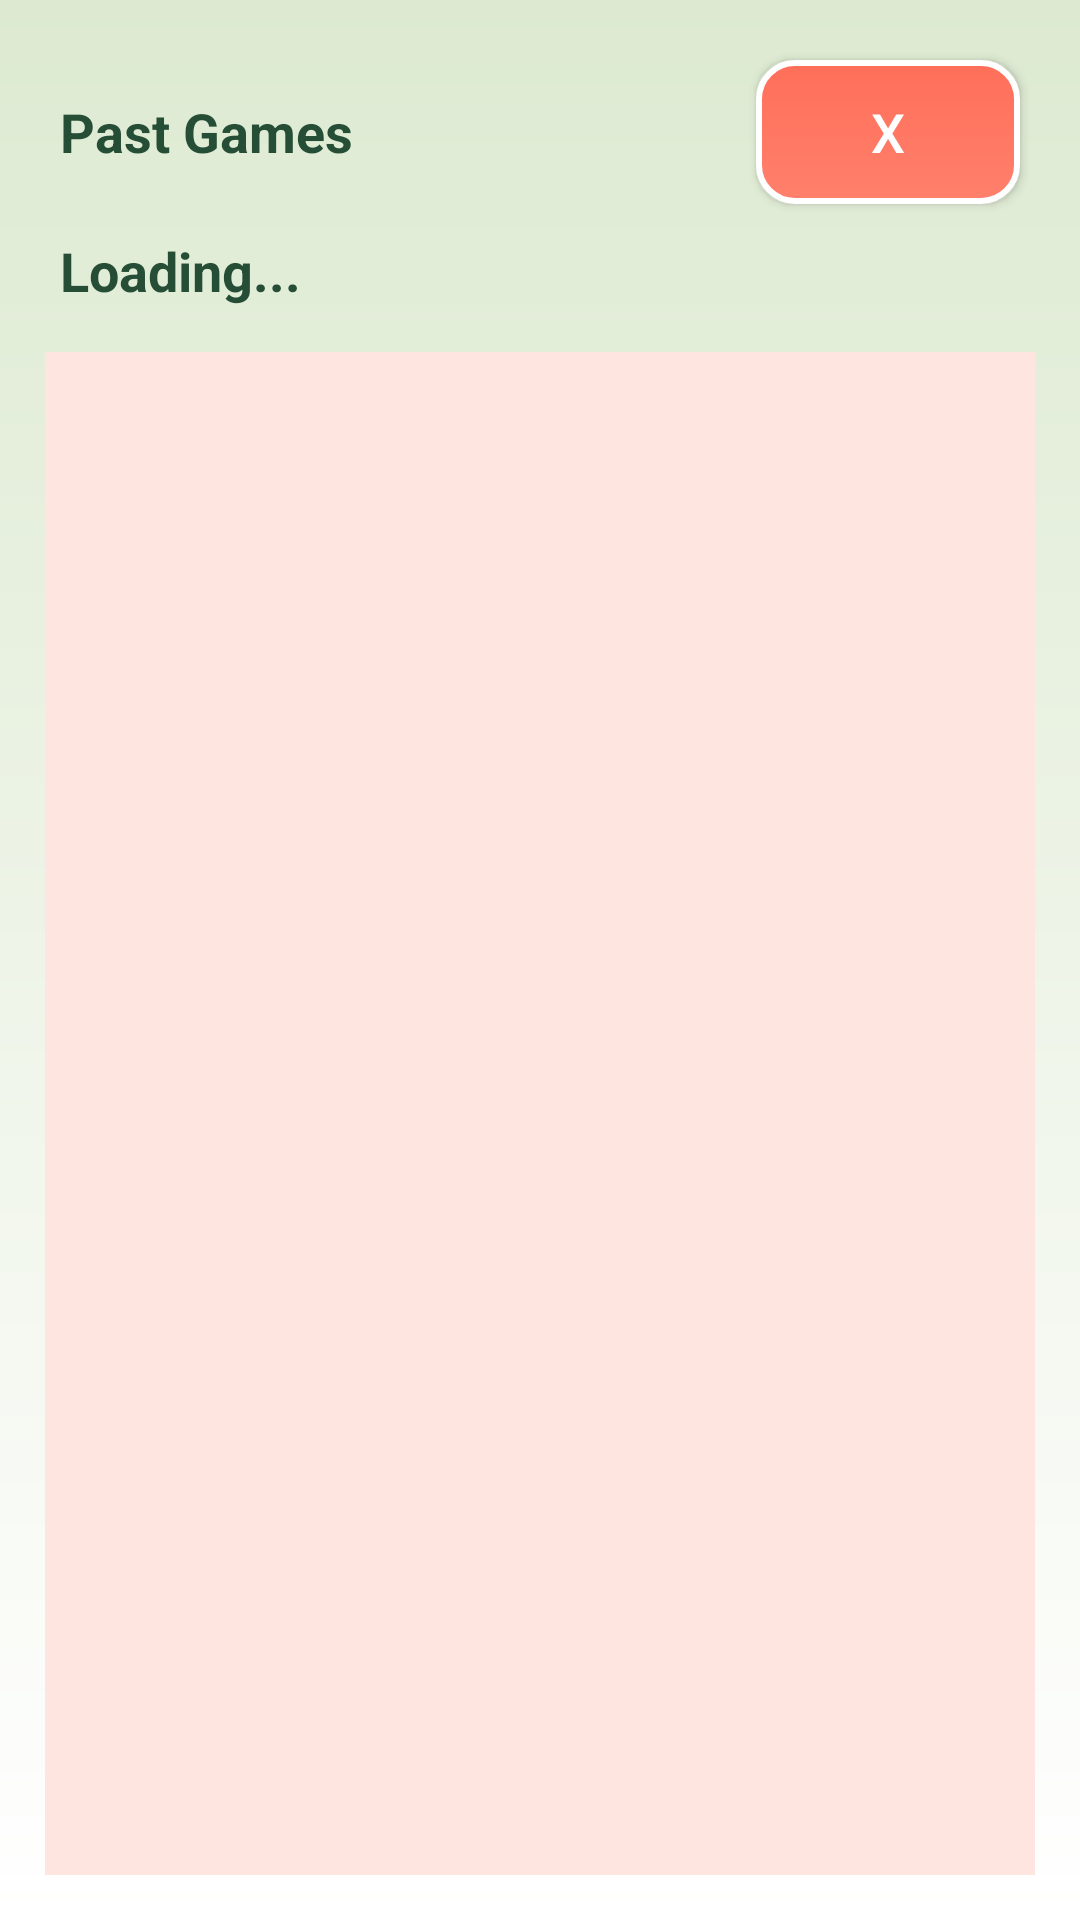

This screen was rendered from an Android layout file. Write that file and the resources it references.
<!-- AndroidManifest.xml: application theme Theme.Anagramarama_App -->
<!-- res/layout/past_games_board.xml -->
<?xml version="1.0" encoding="utf-8"?>
<LinearLayout xmlns:android="http://schemas.android.com/apk/res/android"
    xmlns:tools="http://schemas.android.com/tools"
    android:layout_width="match_parent"
    android:layout_height="wrap_content"
    xmlns:app="http://schemas.android.com/apk/res-auto"
    android:padding="15dp"
    android:layout_margin="25dp"
    android:orientation="vertical"
    style="@style/layoutStyleBackgroundColor"
    >
    <LinearLayout
        android:layout_width="match_parent"
        android:layout_height="wrap_content"
        android:orientation="horizontal"
        android:gravity="center_vertical"
        android:layout_margin="0dp">

        <TextView
            style="@style/textViewStyle"
            android:layout_width="0dp"
            android:layout_height="wrap_content"
            android:layout_weight="1"
            android:text="Past Games" />

        <Button
            android:id="@+id/exit_button"
            style="@style/buttonStyle"
            android:layout_width="wrap_content"
            android:layout_height="wrap_content"
            android:text="X" />
    </LinearLayout>

    <TextView
        style="@style/textViewStyle"
        android:id="@+id/loading_TextView"
        android:layout_width="wrap_content"
        android:layout_height="wrap_content"
        android:text="Loading..." />

    <androidx.recyclerview.widget.RecyclerView
        android:id="@+id/board_recycler_view"
        style="@style/PastGamesStyle"
        />

</LinearLayout>
<!-- resources referenced by this layout -->
<resources>
  <style name="PastGamesStyle">
          <item name="android:background">@color/Accent_Garden</item>
          <item name="android:layout_width">match_parent</item>
          <item name="android:layout_height">0dp</item>
          <item name="android:layout_weight">1</item>
          <item name="android:layout_marginTop">10dp</item>
          <item name="android:padding">10dp</item>
      </style>
  <style name="buttonStyle">
          <item name="android:background">@drawable/button_background_gradient_border_light</item>
          <item name="android:backgroundTint">@null</item>
          <item name="backgroundTint">@null</item>
          <item name="android:textColor">@color/white</item>
          <item name="android:textSize">18sp</item>
          <item name="android:layout_width">wrap_content</item>
          <item name="android:layout_height">wrap_content</item>
          <item name="android:layout_margin">5sp</item>
      </style>
  <style name="layoutStyleBackgroundColor">
          <item name="android:background">@drawable/background_layout_gradient</item>
      </style>
  <style name="textViewStyle">
          <item name="android:textColor">@color/Primary_Text_Garden</item>
          <item name="android:textSize">18sp</item>
          <item name="android:textStyle">bold</item>
          <item name="android:layout_width">wrap_content</item>
          <item name="android:layout_height">wrap_content</item>
          <item name="android:layout_margin">5sp</item>
      </style>
  <style name="Theme.Anagramarama_App" parent="Base.Theme.Anagramarama_App" />
  <color name="Accent_Garden">#FFE5E0</color>
  <!-- drawable button_background_gradient_border_light (drawable) -->
  <?xml version="1.0" encoding="utf-8"?>
  <selector xmlns:android="http://schemas.android.com/apk/res/android">
      
      <item android:state_enabled="false">
          <shape android:shape="rectangle">
              <corners android:radius="12dp" />
              <gradient
                  android:type="linear"
                  android:angle="270"
                  android:startColor="@color/gray"
                  android:endColor="@color/white" />
              <stroke
                  android:width="2dp"
                  android:color="@android:color/white" />
          </shape>
      </item>
      
      <item android:state_pressed="true">
          <shape android:shape="rectangle">
              <corners android:radius="17dp" />
              <solid android:color="@color/Buttons_Garden" />
              <stroke
                  android:width="7dp"
                  android:color="@android:color/white" />
          </shape>
      </item>
  
      
      <item>
          <shape android:shape="rectangle">
              <corners android:radius="12dp" />
              <gradient
                  android:type="linear"
                  android:angle="270"
                  android:startColor="#FF6F59"
                  android:endColor="#FF806C" />
              <stroke
                  android:width="2dp"
                  android:color="@android:color/white" />
          </shape>
      </item>
  
  </selector>
  <color name="white">#FFFFFFFF</color>
  <!-- drawable background_layout_gradient (drawable) -->
  <?xml version="1.0" encoding="utf-8"?>
  <shape xmlns:android="http://schemas.android.com/apk/res/android">
      <gradient
          android:type="linear"
          android:angle="90"
          android:startColor="@color/white"
          android:endColor="@color/Background_Garden" />
  </shape>
  <color name="Primary_Text_Garden">#264E36</color>
  <style name="Base.Theme.Anagramarama_App" parent="Theme.Material3.DayNight.NoActionBar">
          
          
      </style>
  <color name="gray">#40FFFFFF</color>
  <color name="Buttons_Garden">#FF6F59</color>
  <color name="Background_Garden">#DDEAD1</color>
</resources>
